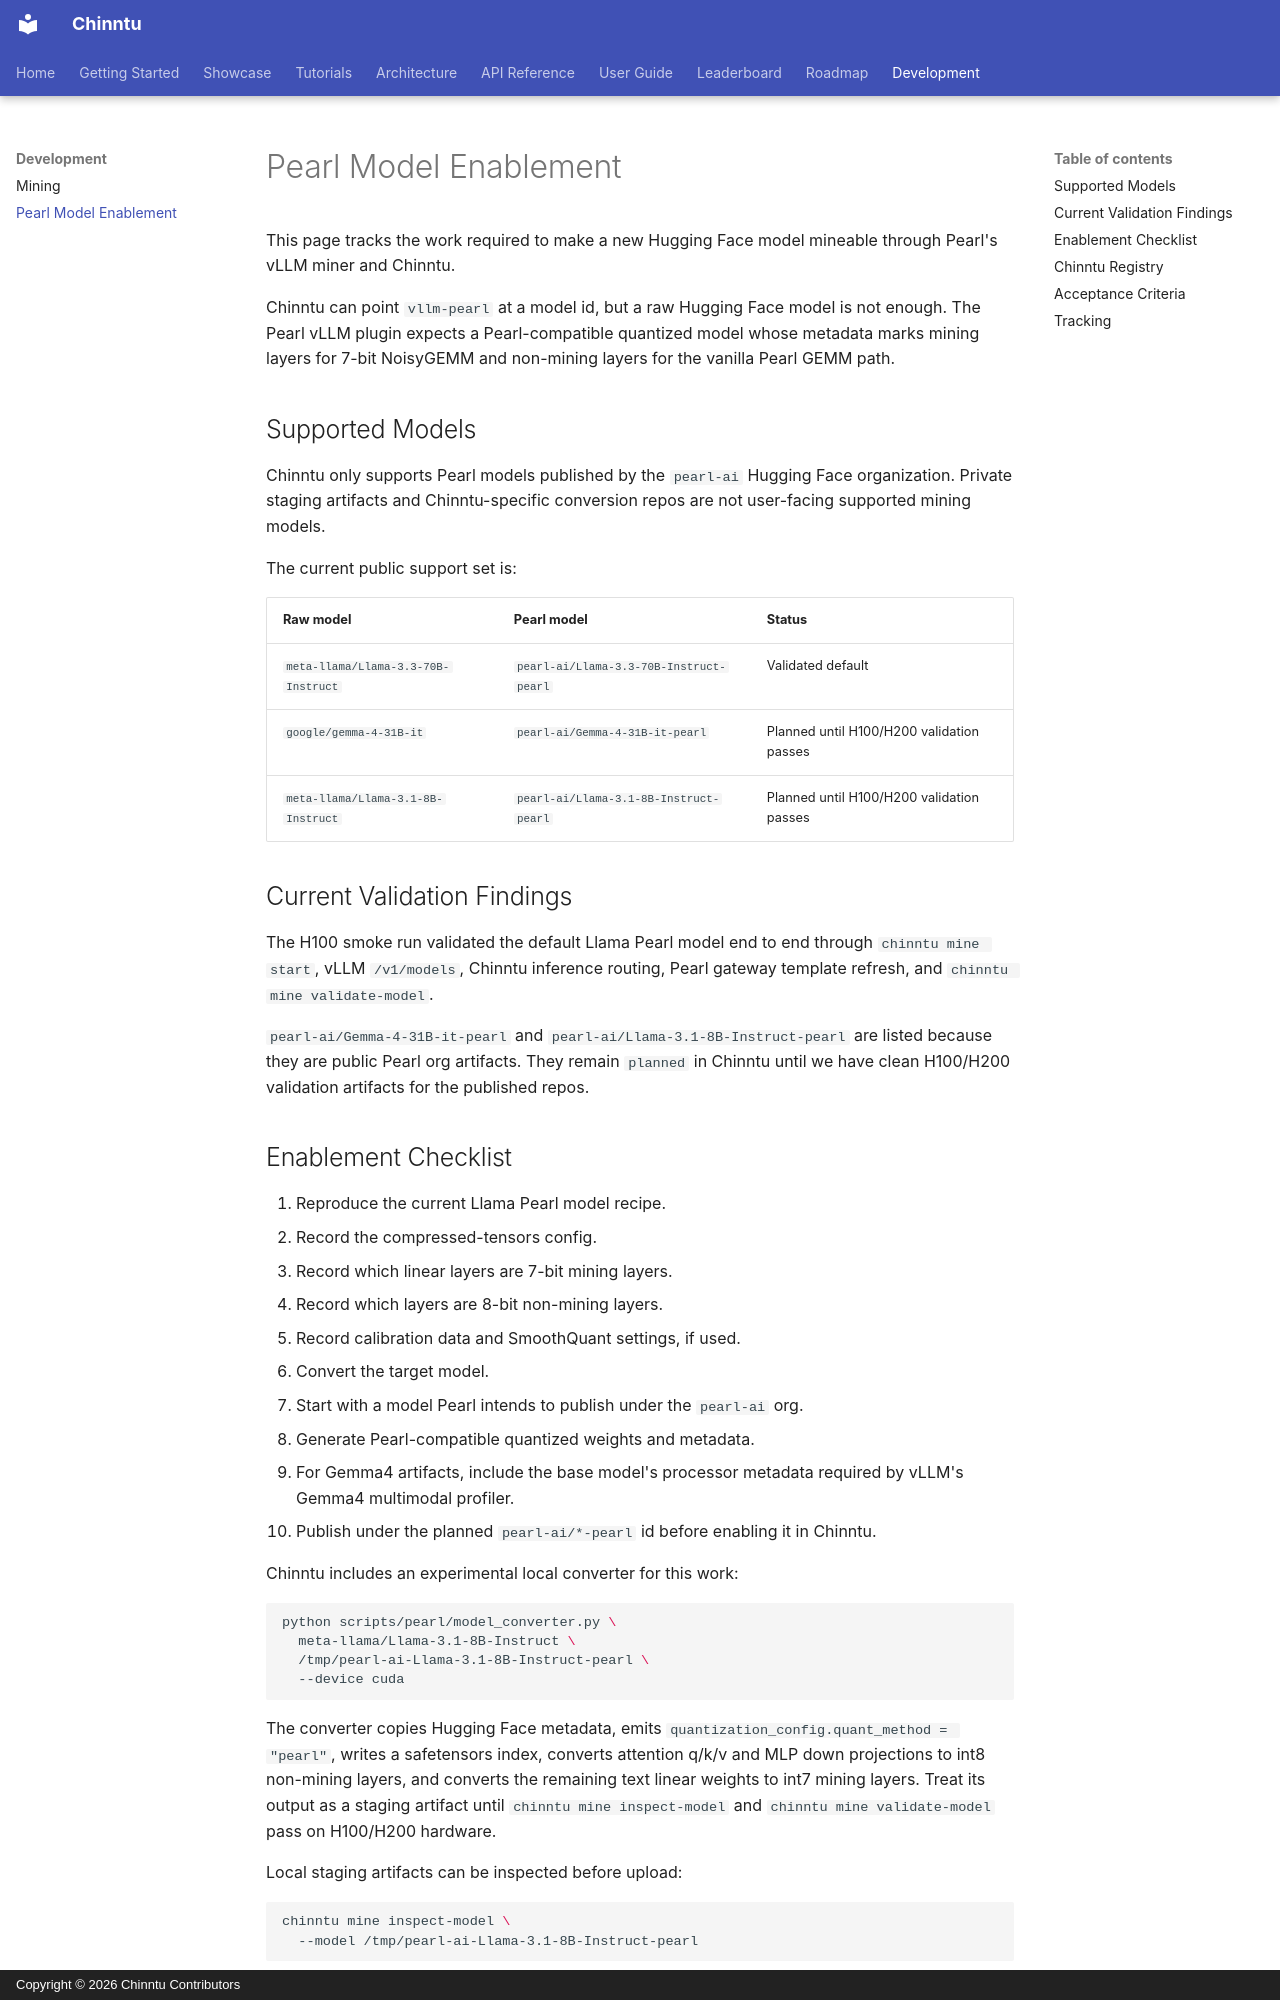

repository: jogender18/Chinntu · page: development/pearl-model-enablement/index.html · generator: mkdocs · copyright: Copyright © 2026 Chinntu Contributors

# Pearl Model Enablement

This page tracks the work required to make a new Hugging Face model mineable
through Pearl's vLLM miner and Chinntu.

Chinntu can point `vllm-pearl` at a model id, but a raw Hugging Face model is
not enough. The Pearl vLLM plugin expects a Pearl-compatible quantized model
whose metadata marks mining layers for 7-bit NoisyGEMM and non-mining layers
for the vanilla Pearl GEMM path.

## Supported Models

Chinntu only supports Pearl models published by the `pearl-ai` Hugging Face
organization. Private staging artifacts and Chinntu-specific conversion
repos are not user-facing supported mining models.

The current public support set is:

| Raw model | Pearl model | Status |
|---|---|---|
| `meta-llama/Llama-3.3-70B-Instruct` | `pearl-ai/Llama-3.3-70B-Instruct-pearl` | Validated default |
| `google/gemma-4-31B-it` | `pearl-ai/Gemma-4-31B-it-pearl` | Planned until H100/H200 validation passes |
| `meta-llama/Llama-3.1-8B-Instruct` | `pearl-ai/Llama-3.1-8B-Instruct-pearl` | Planned until H100/H200 validation passes |

## Current Validation Findings

The H100 smoke run validated the default Llama Pearl model end to end through
`chinntu mine start`, vLLM `/v1/models`, Chinntu inference routing, Pearl
gateway template refresh, and `chinntu mine validate-model`.

`pearl-ai/Gemma-4-31B-it-pearl` and
`pearl-ai/Llama-3.1-8B-Instruct-pearl` are listed because they are public Pearl
org artifacts. They remain `planned` in Chinntu until we have clean
H100/H200 validation artifacts for the published repos.
